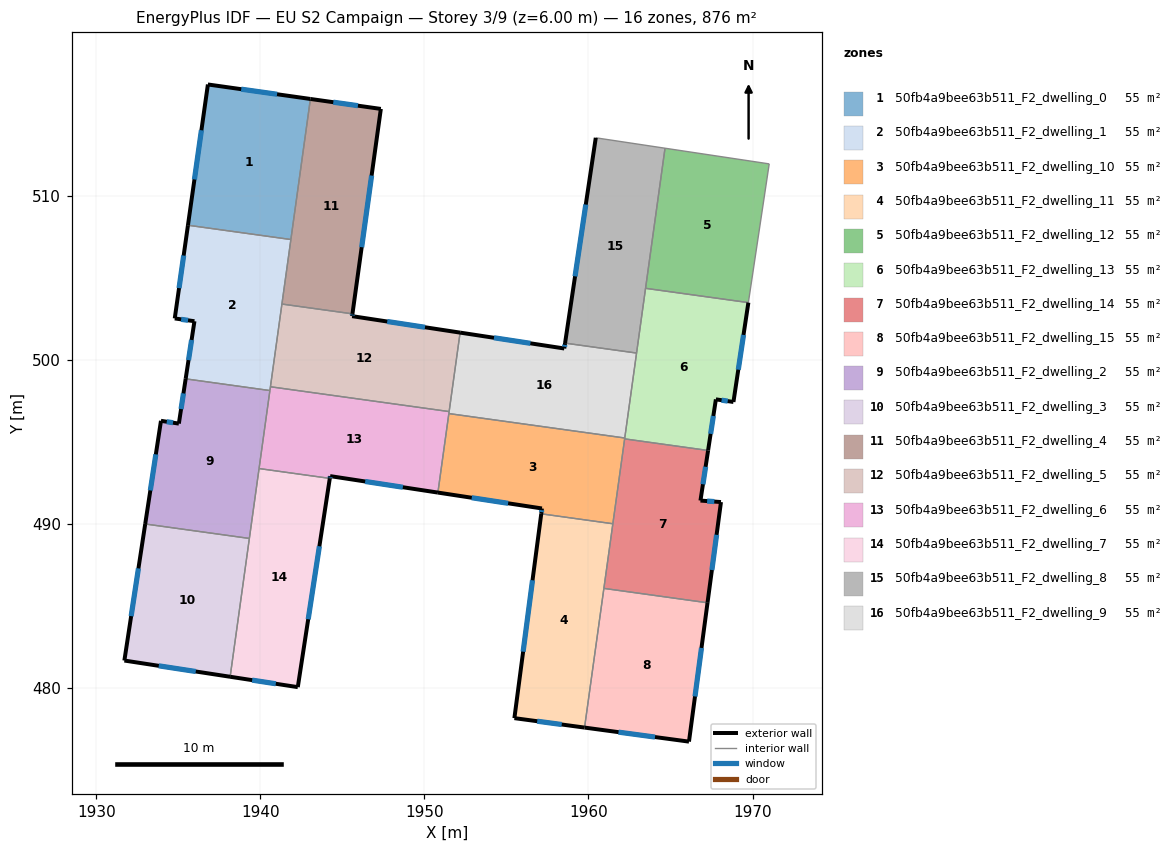
=== STOREY PLAN SPEC (per zone: floor XY polygon, exterior-wall plan segments, windows/doors) ===
zone 1: 50fb4a9bee63b511_F2_dwelling_0  (54.7 m²)
  floor: (1943.05, 515.91) (1941.86, 507.34) (1935.59, 508.21) (1936.81, 516.79)
  exterior wall: (1936.81, 516.79) – (1935.59, 508.21)  [8.7 m]
    window: (1936.41, 514.00) – (1935.99, 511.00)  [3.2 m²]
  exterior wall: (1943.05, 515.91) – (1936.81, 516.79)  [6.3 m]
    window: (1941.02, 516.20) – (1938.84, 516.50)  [2.3 m²]
  interior walls: 2
zone 2: 50fb4a9bee63b511_F2_dwelling_1  (54.7 m²)
  floor: (1941.86, 507.34) (1940.58, 498.14) (1935.45, 498.85) (1935.98, 502.36) (1934.79, 502.53) (1935.59, 508.21)
  exterior wall: (1935.98, 502.36) – (1935.45, 498.85)  [3.6 m]
    window: (1935.81, 501.22) – (1935.62, 499.99)  [1.3 m²]
  exterior wall: (1934.79, 502.53) – (1935.98, 502.36)  [1.2 m]
    window: (1935.18, 502.48) – (1935.59, 502.42)  [0.4 m²]
  exterior wall: (1935.59, 508.21) – (1934.79, 502.53)  [5.7 m]
    window: (1935.33, 506.37) – (1935.05, 504.38)  [2.1 m²]
  interior walls: 5
zone 3: 50fb4a9bee63b511_F2_dwelling_10  (54.7 m²)
  floor: (1962.21, 495.25) (1961.48, 490.02) (1957.12, 490.63) (1957.16, 490.95) (1950.82, 491.92) (1951.49, 496.74)
  exterior wall: (1950.82, 491.92) – (1957.16, 490.95)  [6.4 m]
    window: (1952.88, 491.61) – (1955.10, 491.27)  [2.4 m²]
  exterior wall: (1957.16, 490.95) – (1957.12, 490.63)  [0.3 m]
    window: (1957.15, 490.85) – (1957.13, 490.73)  [0.1 m²]
  interior walls: 5
zone 4: 50fb4a9bee63b511_F2_dwelling_11  (54.7 m²)
  floor: (1961.48, 490.02) (1959.76, 477.60) (1955.48, 478.17) (1957.12, 490.63)
  exterior wall: (1955.48, 478.17) – (1959.76, 477.60)  [4.3 m]
    window: (1956.87, 477.99) – (1958.37, 477.78)  [1.6 m²]
  exterior wall: (1957.12, 490.63) – (1955.48, 478.17)  [12.6 m]
    window: (1956.59, 486.58) – (1956.02, 482.22)  [4.6 m²]
  interior walls: 3
zone 5: 50fb4a9bee63b511_F2_dwelling_12  (54.7 m²)
  floor: (1971.01, 511.95) (1969.74, 503.50) (1963.48, 504.37) (1964.66, 512.91)
  interior walls: 4
zone 6: 50fb4a9bee63b511_F2_dwelling_13  (54.7 m²)
  floor: (1969.74, 503.50) (1968.83, 497.44) (1967.76, 497.60) (1967.29, 494.49) (1962.20, 495.19) (1963.48, 504.37)
  exterior wall: (1968.83, 497.44) – (1969.74, 503.50)  [6.1 m]
    window: (1969.13, 499.41) – (1969.45, 501.53)  [2.2 m²]
  exterior wall: (1967.76, 497.60) – (1968.83, 497.44)  [1.1 m]
    window: (1968.11, 497.55) – (1968.49, 497.49)  [0.4 m²]
  exterior wall: (1967.29, 494.49) – (1967.76, 497.60)  [3.2 m]
    window: (1967.44, 495.50) – (1967.61, 496.59)  [1.2 m²]
  interior walls: 5
zone 7: 50fb4a9bee63b511_F2_dwelling_14  (54.7 m²)
  floor: (1967.29, 494.49) (1966.82, 491.43) (1968.07, 491.34) (1967.25, 485.20) (1960.94, 486.08) (1962.20, 495.19)
  exterior wall: (1966.82, 491.43) – (1967.29, 494.49)  [3.1 m]
    window: (1966.98, 492.43) – (1967.14, 493.49)  [1.1 m²]
  exterior wall: (1968.07, 491.34) – (1966.82, 491.43)  [1.3 m]
    window: (1967.67, 491.37) – (1967.23, 491.40)  [0.5 m²]
  exterior wall: (1967.25, 485.20) – (1968.07, 491.34)  [6.2 m]
    window: (1967.52, 487.20) – (1967.81, 489.35)  [2.3 m²]
  interior walls: 4
zone 8: 50fb4a9bee63b511_F2_dwelling_15  (54.7 m²)
  floor: (1967.25, 485.20) (1966.12, 476.74) (1959.76, 477.60) (1960.94, 486.08)
  exterior wall: (1966.12, 476.74) – (1967.25, 485.20)  [8.5 m]
    window: (1966.49, 479.49) – (1966.89, 482.45)  [3.1 m²]
  exterior wall: (1959.76, 477.60) – (1966.12, 476.74)  [6.4 m]
    window: (1961.83, 477.32) – (1964.05, 477.02)  [2.4 m²]
  interior walls: 2
zone 9: 50fb4a9bee63b511_F2_dwelling_2  (54.7 m²)
  floor: (1940.58, 498.14) (1939.33, 489.12) (1932.98, 490.01) (1933.94, 496.29) (1935.04, 496.12) (1935.45, 498.85)
  exterior wall: (1933.94, 496.29) – (1932.98, 490.01)  [6.4 m]
    window: (1933.63, 494.25) – (1933.30, 492.05)  [2.3 m²]
  exterior wall: (1935.04, 496.12) – (1933.94, 496.29)  [1.1 m]
    window: (1934.68, 496.18) – (1934.30, 496.24)  [0.4 m²]
  exterior wall: (1935.45, 498.85) – (1935.04, 496.12)  [2.8 m]
    window: (1935.32, 497.96) – (1935.17, 497.01)  [1.0 m²]
  interior walls: 4
zone 10: 50fb4a9bee63b511_F2_dwelling_3  (54.7 m²)
  floor: (1939.33, 489.12) (1938.16, 480.70) (1931.71, 481.68) (1932.98, 490.01)
  exterior wall: (1931.71, 481.68) – (1938.16, 480.70)  [6.5 m]
    window: (1933.81, 481.36) – (1936.06, 481.02)  [2.4 m²]
  exterior wall: (1932.98, 490.01) – (1931.71, 481.68)  [8.4 m]
    window: (1932.57, 487.30) – (1932.13, 484.39)  [3.1 m²]
  interior walls: 2
zone 11: 50fb4a9bee63b511_F2_dwelling_4  (54.7 m²)
  floor: (1947.34, 515.30) (1945.61, 502.81) (1941.32, 503.41) (1943.05, 515.91)
  exterior wall: (1947.34, 515.30) – (1943.05, 515.91)  [4.3 m]
    window: (1945.95, 515.50) – (1944.45, 515.71)  [1.6 m²]
  exterior wall: (1945.61, 502.81) – (1947.34, 515.30)  [12.6 m]
    window: (1946.18, 506.87) – (1946.78, 511.24)  [4.6 m²]
  interior walls: 3
zone 12: 50fb4a9bee63b511_F2_dwelling_5  (54.7 m²)
  floor: (1952.18, 501.67) (1951.51, 496.86) (1940.62, 498.37) (1941.32, 503.41) (1945.61, 502.81) (1945.59, 502.67)
  exterior wall: (1952.18, 501.67) – (1945.59, 502.67)  [6.7 m]
    window: (1950.04, 502.00) – (1947.74, 502.35)  [2.4 m²]
  exterior wall: (1945.59, 502.67) – (1945.61, 502.81)  [0.1 m]
    window: (1945.60, 502.72) – (1945.61, 502.77)  [0.1 m²]
  interior walls: 4
zone 13: 50fb4a9bee63b511_F2_dwelling_6  (54.7 m²)
  floor: (1951.51, 496.86) (1950.82, 491.92) (1944.26, 492.92) (1944.23, 492.79) (1939.92, 493.38) (1940.62, 498.37)
  exterior wall: (1944.26, 492.92) – (1950.82, 491.92)  [6.6 m]
    window: (1946.39, 492.60) – (1948.69, 492.25)  [2.4 m²]
  exterior wall: (1944.23, 492.79) – (1944.26, 492.92)  [0.1 m]
    window: (1944.24, 492.83) – (1944.25, 492.88)  [0.1 m²]
  interior walls: 6
zone 14: 50fb4a9bee63b511_F2_dwelling_7  (54.7 m²)
  floor: (1944.23, 492.79) (1942.28, 480.06) (1938.16, 480.70) (1939.92, 493.38)
  exterior wall: (1942.28, 480.06) – (1944.23, 492.79)  [12.9 m]
    window: (1942.92, 484.20) – (1943.60, 488.65)  [4.7 m²]
  exterior wall: (1938.16, 480.70) – (1942.28, 480.06)  [4.2 m]
    window: (1939.50, 480.49) – (1940.94, 480.27)  [1.5 m²]
  interior walls: 3
zone 15: 50fb4a9bee63b511_F2_dwelling_8  (54.7 m²)
  floor: (1964.66, 512.91) (1962.93, 500.42) (1958.57, 501.03) (1960.44, 513.54)
  exterior wall: (1960.44, 513.54) – (1958.57, 501.03)  [12.7 m]
    window: (1959.84, 509.47) – (1959.18, 505.10)  [4.6 m²]
  interior walls: 4
zone 16: 50fb4a9bee63b511_F2_dwelling_9  (54.7 m²)
  floor: (1962.93, 500.42) (1962.21, 495.25) (1951.49, 496.74) (1952.18, 501.67) (1958.52, 500.70) (1958.57, 501.03)
  exterior wall: (1958.52, 500.70) – (1952.18, 501.67)  [6.4 m]
    window: (1956.46, 501.02) – (1954.24, 501.35)  [2.4 m²]
  exterior wall: (1958.57, 501.03) – (1958.52, 500.70)  [0.3 m]
    window: (1958.56, 500.92) – (1958.54, 500.81)  [0.1 m²]
  interior walls: 5

=== DERIVED (storey summary) ===
Building: EU S2 Campaign
Storey: 3 of 9  (floor level z = 6.00 m)
Storey gross floor area: 875.5 m²
Zones on this storey: 16
  - 50fb4a9bee63b511_F2_dwelling_0: floor 54.7 m²; exterior wall 15.0 m (44.9 m²); 2 window(s) 5.5 m²; WWR 12.2%
  - 50fb4a9bee63b511_F2_dwelling_1: floor 54.7 m²; exterior wall 10.5 m (31.5 m²); 3 window(s) 3.8 m²; WWR 12.2%
  - 50fb4a9bee63b511_F2_dwelling_10: floor 54.7 m²; exterior wall 6.7 m (20.2 m²); 2 window(s) 2.5 m²; WWR 12.2%
  - 50fb4a9bee63b511_F2_dwelling_11: floor 54.7 m²; exterior wall 16.9 m (50.6 m²); 2 window(s) 6.2 m²; WWR 12.2%
  - 50fb4a9bee63b511_F2_dwelling_12: floor 54.7 m²
  - 50fb4a9bee63b511_F2_dwelling_13: floor 54.7 m²; exterior wall 10.4 m (31.1 m²); 3 window(s) 3.8 m²; WWR 12.2%
  - 50fb4a9bee63b511_F2_dwelling_14: floor 54.7 m²; exterior wall 10.5 m (31.6 m²); 3 window(s) 3.9 m²; WWR 12.2%
  - 50fb4a9bee63b511_F2_dwelling_15: floor 54.7 m²; exterior wall 15.0 m (44.9 m²); 2 window(s) 5.5 m²; WWR 12.2%
  - 50fb4a9bee63b511_F2_dwelling_2: floor 54.7 m²; exterior wall 10.2 m (30.7 m²); 3 window(s) 3.7 m²; WWR 12.2%
  - 50fb4a9bee63b511_F2_dwelling_3: floor 54.7 m²; exterior wall 14.9 m (44.8 m²); 2 window(s) 5.5 m²; WWR 12.2%
  - 50fb4a9bee63b511_F2_dwelling_4: floor 54.7 m²; exterior wall 16.9 m (50.8 m²); 2 window(s) 6.2 m²; WWR 12.2%
  - 50fb4a9bee63b511_F2_dwelling_5: floor 54.7 m²; exterior wall 6.8 m (20.4 m²); 2 window(s) 2.5 m²; WWR 12.2%
  - 50fb4a9bee63b511_F2_dwelling_6: floor 54.7 m²; exterior wall 6.8 m (20.3 m²); 2 window(s) 2.5 m²; WWR 12.2%
  - 50fb4a9bee63b511_F2_dwelling_7: floor 54.7 m²; exterior wall 17.0 m (51.1 m²); 2 window(s) 6.2 m²; WWR 12.2%
  - 50fb4a9bee63b511_F2_dwelling_8: floor 54.7 m²; exterior wall 12.7 m (38.0 m²); 1 window(s) 4.6 m²; WWR 12.2%
  - 50fb4a9bee63b511_F2_dwelling_9: floor 54.7 m²; exterior wall 6.8 m (20.3 m²); 2 window(s) 2.5 m²; WWR 12.2%
Zone adjacency (shared interzone walls):
  - 50fb4a9bee63b511_F2_dwelling_0 ↔ 50fb4a9bee63b511_F2_dwelling_1
  - 50fb4a9bee63b511_F2_dwelling_0 ↔ 50fb4a9bee63b511_F2_dwelling_4
  - 50fb4a9bee63b511_F2_dwelling_1 ↔ 50fb4a9bee63b511_F2_dwelling_2
  - 50fb4a9bee63b511_F2_dwelling_1 ↔ 50fb4a9bee63b511_F2_dwelling_4
  - 50fb4a9bee63b511_F2_dwelling_1 ↔ 50fb4a9bee63b511_F2_dwelling_5
  - 50fb4a9bee63b511_F2_dwelling_1 ↔ 50fb4a9bee63b511_F2_dwelling_6
  - 50fb4a9bee63b511_F2_dwelling_10 ↔ 50fb4a9bee63b511_F2_dwelling_11
  - 50fb4a9bee63b511_F2_dwelling_10 ↔ 50fb4a9bee63b511_F2_dwelling_13
  - 50fb4a9bee63b511_F2_dwelling_10 ↔ 50fb4a9bee63b511_F2_dwelling_14
  - 50fb4a9bee63b511_F2_dwelling_10 ↔ 50fb4a9bee63b511_F2_dwelling_6
  - 50fb4a9bee63b511_F2_dwelling_10 ↔ 50fb4a9bee63b511_F2_dwelling_9
  - 50fb4a9bee63b511_F2_dwelling_11 ↔ 50fb4a9bee63b511_F2_dwelling_14
  - 50fb4a9bee63b511_F2_dwelling_11 ↔ 50fb4a9bee63b511_F2_dwelling_15
  - 50fb4a9bee63b511_F2_dwelling_12 ↔ 50fb4a9bee63b511_F2_dwelling_13
  - 50fb4a9bee63b511_F2_dwelling_12 ↔ 50fb4a9bee63b511_F2_dwelling_8
  - 50fb4a9bee63b511_F2_dwelling_13 ↔ 50fb4a9bee63b511_F2_dwelling_14
  - 50fb4a9bee63b511_F2_dwelling_13 ↔ 50fb4a9bee63b511_F2_dwelling_8
  - 50fb4a9bee63b511_F2_dwelling_13 ↔ 50fb4a9bee63b511_F2_dwelling_9
  - 50fb4a9bee63b511_F2_dwelling_14 ↔ 50fb4a9bee63b511_F2_dwelling_15
  - 50fb4a9bee63b511_F2_dwelling_2 ↔ 50fb4a9bee63b511_F2_dwelling_3
  - 50fb4a9bee63b511_F2_dwelling_2 ↔ 50fb4a9bee63b511_F2_dwelling_6
  - 50fb4a9bee63b511_F2_dwelling_2 ↔ 50fb4a9bee63b511_F2_dwelling_7
  - 50fb4a9bee63b511_F2_dwelling_3 ↔ 50fb4a9bee63b511_F2_dwelling_7
  - 50fb4a9bee63b511_F2_dwelling_4 ↔ 50fb4a9bee63b511_F2_dwelling_5
  - 50fb4a9bee63b511_F2_dwelling_5 ↔ 50fb4a9bee63b511_F2_dwelling_6
  - 50fb4a9bee63b511_F2_dwelling_5 ↔ 50fb4a9bee63b511_F2_dwelling_9
  - 50fb4a9bee63b511_F2_dwelling_6 ↔ 50fb4a9bee63b511_F2_dwelling_7
  - 50fb4a9bee63b511_F2_dwelling_6 ↔ 50fb4a9bee63b511_F2_dwelling_9
  - 50fb4a9bee63b511_F2_dwelling_8 ↔ 50fb4a9bee63b511_F2_dwelling_9